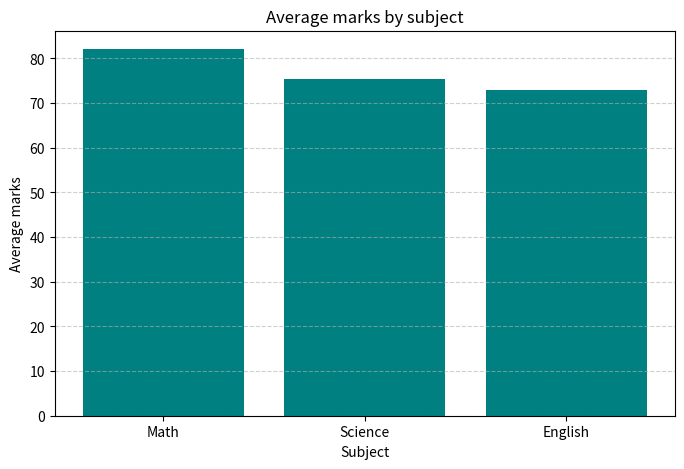
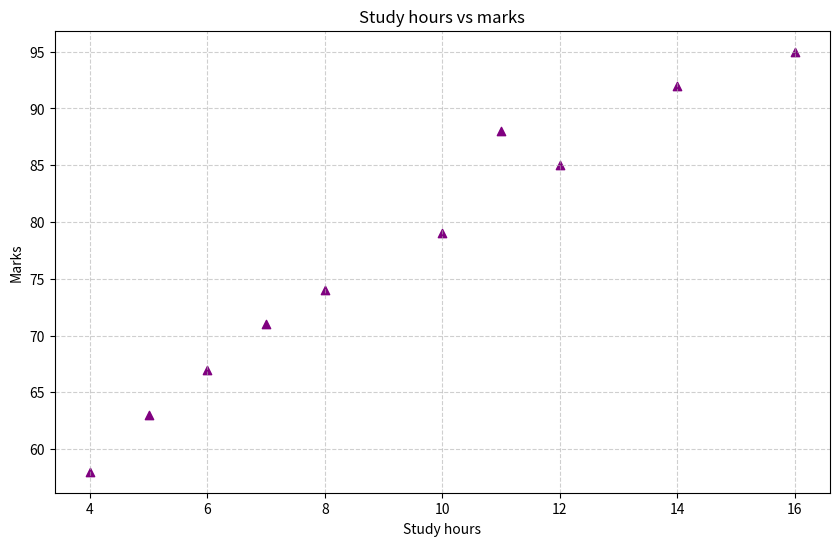

These charts were generated, in order, by the following Python code:
import matplotlib.pyplot as plt  # plotting library

# categories and their averages
subjects = ["Math", "Science", "English"]
avg_marks = [82.1, 75.4, 73.0]

# make a figure (canvas) size 8 by 5
fig, ax = plt.subplots(figsize=(8, 5))
# vertical bars
ax.bar(subjects, avg_marks, color="teal")
# axis labels and title
ax.set_xlabel("Subject")
ax.set_ylabel("Average marks")
ax.set_title("Average marks by subject")
# light grid on y axis
ax.grid(True, axis="y", linestyle="--", alpha=0.6)
# show the bar chart
plt.show()

# sample hours and scores for scatter
hours = [12, 6, 14, 8, 4, 10, 11, 7, 16, 5]
scores = [85, 67, 92, 74, 58, 79, 88, 71, 95, 63]

# new figure size 10 by 6
plt.figure(figsize=(10, 6))
# scatter with triangle markers
plt.scatter(hours, scores, marker="^", color="purple")
plt.xlabel("Study hours")
plt.ylabel("Marks")
plt.title("Study hours vs marks")
plt.grid(True, linestyle="--", alpha=0.6)
# show the scatter
plt.show()
